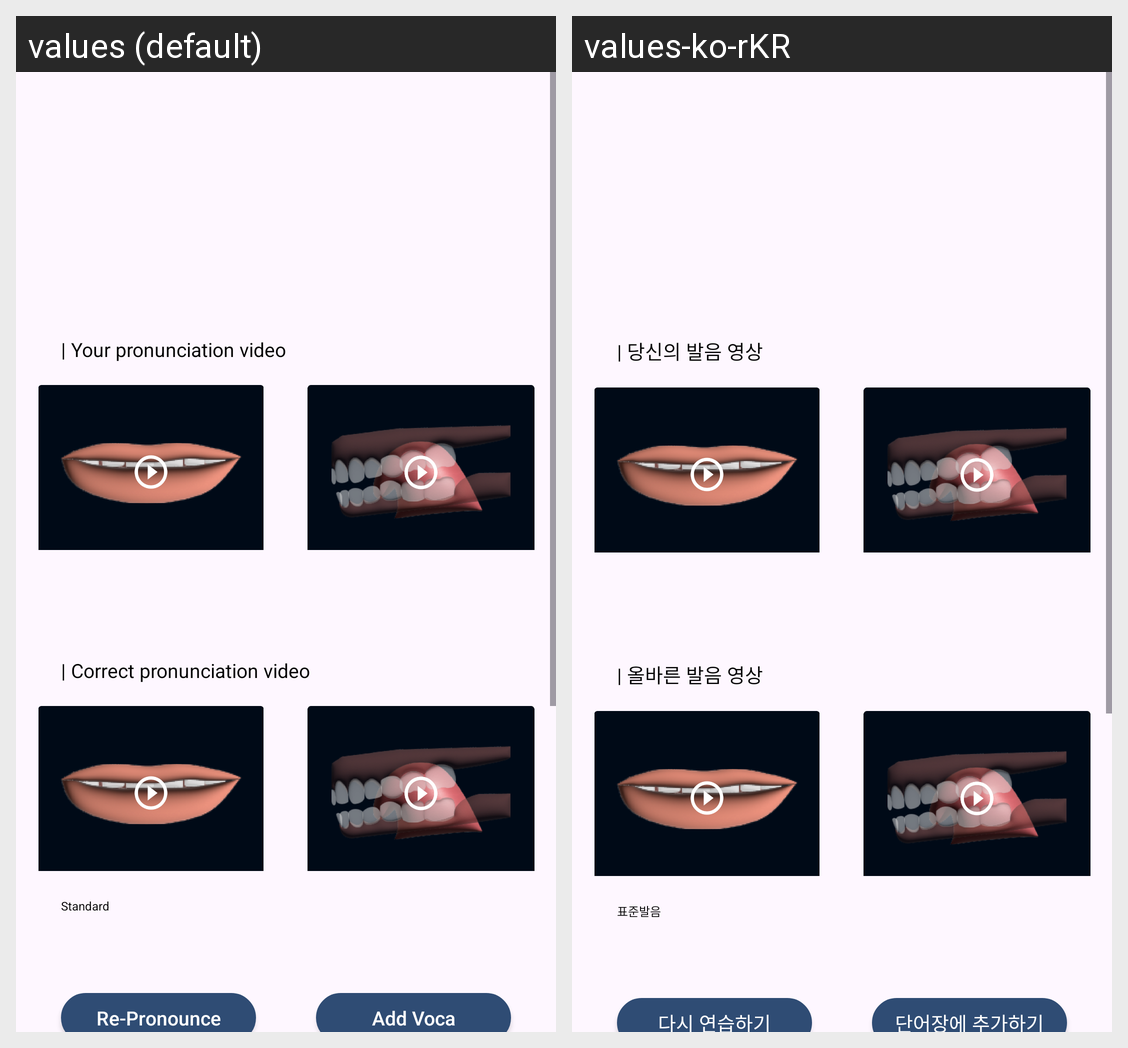

For this localized Android screen grid, give each drawn string resource with its value in every locale shown.
Android screen res/layout/activity_learn_result.xml rendered under 2 locales, left to right: values (default), values-ko-rKR. Device: Nexus 5 (rendered at 1080×1920; each locale shown at half size, 540×960, under a caption strip naming it); theme Theme.ProDiction.
Strings drawn on this screen, with the default value and each locale's value (text and hints the layout hard-codes, and strings that could not be matched under every locale, appear in the picture but are not listed):

your_pron
  values: | Your pronunciation video
  values-ko-rKR: | 당신의 발음 영상

correct_pron
  values: | Correct pronunciation video
  values-ko-rKR: | 올바른 발음 영상

standard
  values: Standard
  values-ko-rKR: 표준발음

repro
  values: Re-Pronounce
  values-ko-rKR: 다시 연습하기

add
  values: Add Voca
  values-ko-rKR: 단어장에 추가하기
